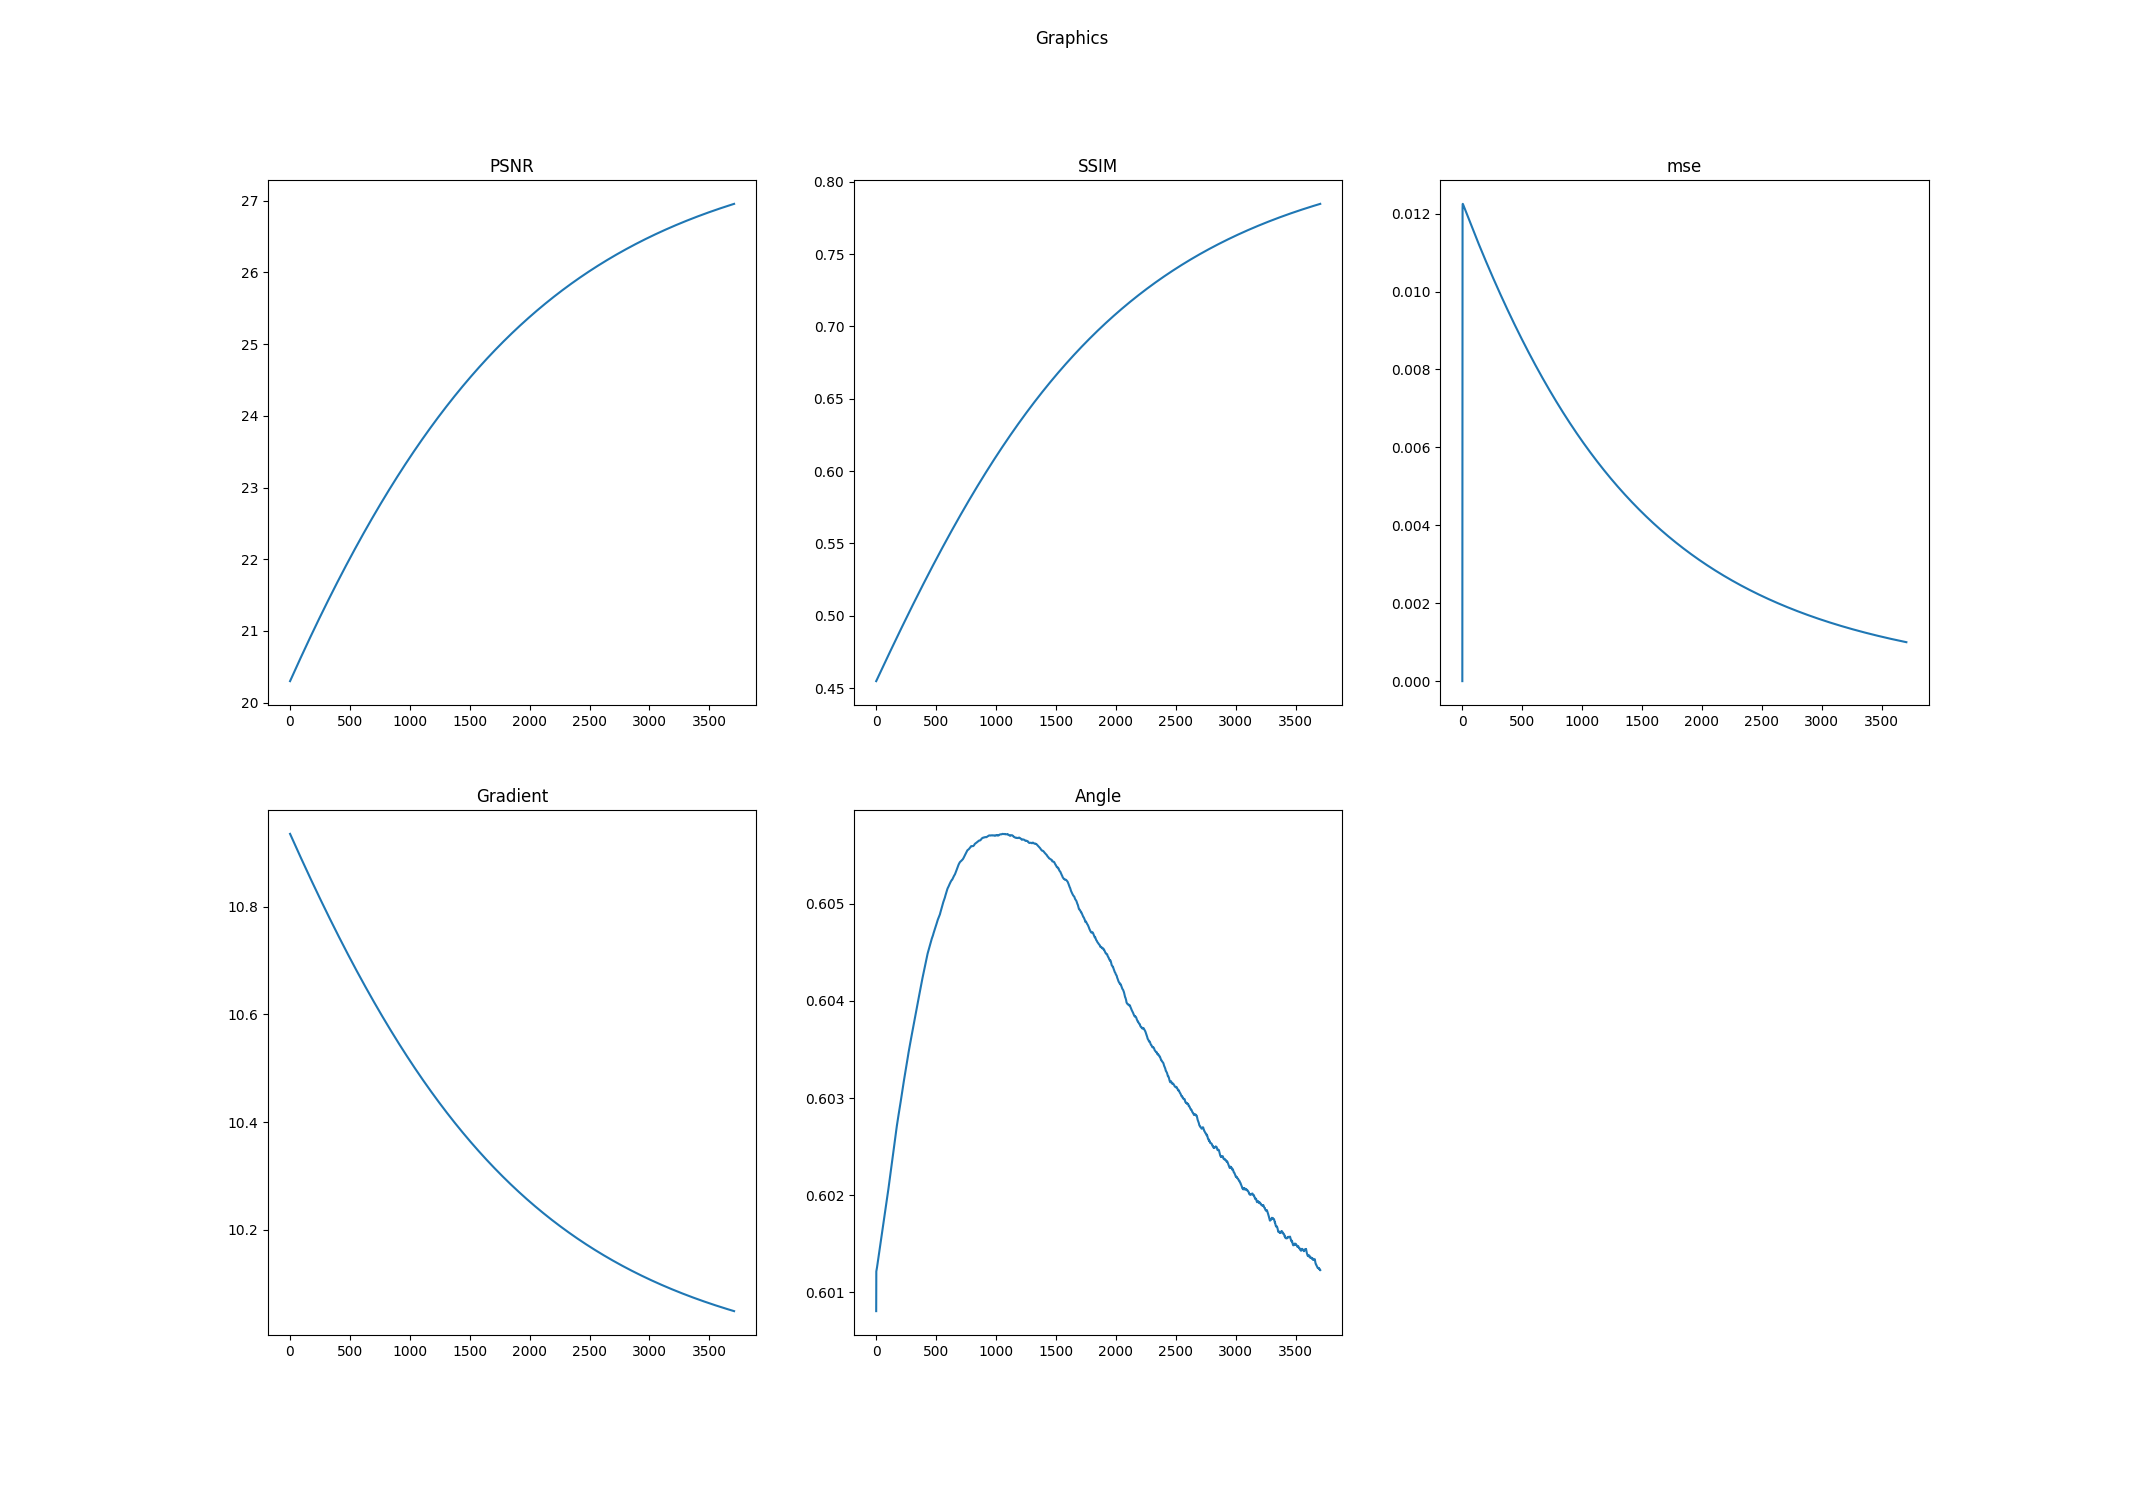

The table this chart was drawn from, first rows:
k, PSNR, SSIM, mse, Log-Gradient, Angle
0.0, 20.3, 0.4548, 0.0, 10.94, 0.6008
1.0, 20.3, 0.455, 0.01016, 10.93, 0.6012
2.0, 20.31, 0.4551, 0.01213, 10.93, 0.6012
3.0, 20.31, 0.4553, 0.01224, 10.93, 0.6012
4.0, 20.31, 0.4555, 0.01225, 10.93, 0.6012
5.0, 20.32, 0.4557, 0.01224, 10.93, 0.6012
6.0, 20.32, 0.4558, 0.01224, 10.93, 0.6012
7.0, 20.32, 0.456, 0.01223, 10.93, 0.6013
8.0, 20.33, 0.4562, 0.01222, 10.93, 0.6013
9.0, 20.33, 0.4564, 0.01221, 10.93, 0.6013
10.0, 20.34, 0.4566, 0.01221, 10.93, 0.6013
11.0, 20.34, 0.4567, 0.0122, 10.93, 0.6013
12.0, 20.34, 0.4569, 0.01219, 10.93, 0.6013
13.0, 20.35, 0.4571, 0.01218, 10.93, 0.6013
14.0, 20.35, 0.4573, 0.01217, 10.93, 0.6013
15.0, 20.35, 0.4574, 0.01217, 10.93, 0.6013
16.0, 20.36, 0.4576, 0.01216, 10.93, 0.6013
17.0, 20.36, 0.4578, 0.01215, 10.93, 0.6013
18.0, 20.37, 0.458, 0.01214, 10.93, 0.6013
19.0, 20.37, 0.4582, 0.01213, 10.93, 0.6014
20.0, 20.37, 0.4583, 0.01213, 10.93, 0.6014
21.0, 20.38, 0.4585, 0.01212, 10.92, 0.6014
22.0, 20.38, 0.4587, 0.01211, 10.92, 0.6014
23.0, 20.38, 0.4589, 0.0121, 10.92, 0.6014
24.0, 20.39, 0.459, 0.01209, 10.92, 0.6014
25.0, 20.39, 0.4592, 0.01209, 10.92, 0.6014
26.0, 20.4, 0.4594, 0.01208, 10.92, 0.6014
27.0, 20.4, 0.4596, 0.01207, 10.92, 0.6014
28.0, 20.4, 0.4597, 0.01206, 10.92, 0.6014
29.0, 20.41, 0.4599, 0.01205, 10.92, 0.6014
30.0, 20.41, 0.4601, 0.01205, 10.92, 0.6015
31.0, 20.41, 0.4603, 0.01204, 10.92, 0.6015
32.0, 20.42, 0.4605, 0.01203, 10.92, 0.6015
33.0, 20.42, 0.4606, 0.01202, 10.92, 0.6015
34.0, 20.43, 0.4608, 0.01201, 10.92, 0.6015
35.0, 20.43, 0.461, 0.01201, 10.92, 0.6015
36.0, 20.43, 0.4612, 0.012, 10.92, 0.6015
37.0, 20.44, 0.4613, 0.01199, 10.92, 0.6015
38.0, 20.44, 0.4615, 0.01198, 10.92, 0.6015
39.0, 20.44, 0.4617, 0.01197, 10.92, 0.6015
40.0, 20.45, 0.4619, 0.01197, 10.92, 0.6015
41.0, 20.45, 0.462, 0.01196, 10.91, 0.6015
42.0, 20.45, 0.4622, 0.01195, 10.91, 0.6016
43.0, 20.46, 0.4624, 0.01194, 10.91, 0.6016
44.0, 20.46, 0.4626, 0.01194, 10.91, 0.6016
45.0, 20.47, 0.4627, 0.01193, 10.91, 0.6016
46.0, 20.47, 0.4629, 0.01192, 10.91, 0.6016
47.0, 20.47, 0.4631, 0.01191, 10.91, 0.6016
48.0, 20.48, 0.4633, 0.0119, 10.91, 0.6016
49.0, 20.48, 0.4635, 0.0119, 10.91, 0.6016
50.0, 20.48, 0.4636, 0.01189, 10.91, 0.6016
51.0, 20.49, 0.4638, 0.01188, 10.91, 0.6016
52.0, 20.49, 0.464, 0.01187, 10.91, 0.6016
53.0, 20.5, 0.4642, 0.01186, 10.91, 0.6016
54.0, 20.5, 0.4643, 0.01186, 10.91, 0.6017
55.0, 20.5, 0.4645, 0.01185, 10.91, 0.6017
56.0, 20.51, 0.4647, 0.01184, 10.91, 0.6017
57.0, 20.51, 0.4649, 0.01183, 10.91, 0.6017
58.0, 20.51, 0.465, 0.01183, 10.91, 0.6017
59.0, 20.52, 0.4652, 0.01182, 10.91, 0.6017
... 3,646 more rows
